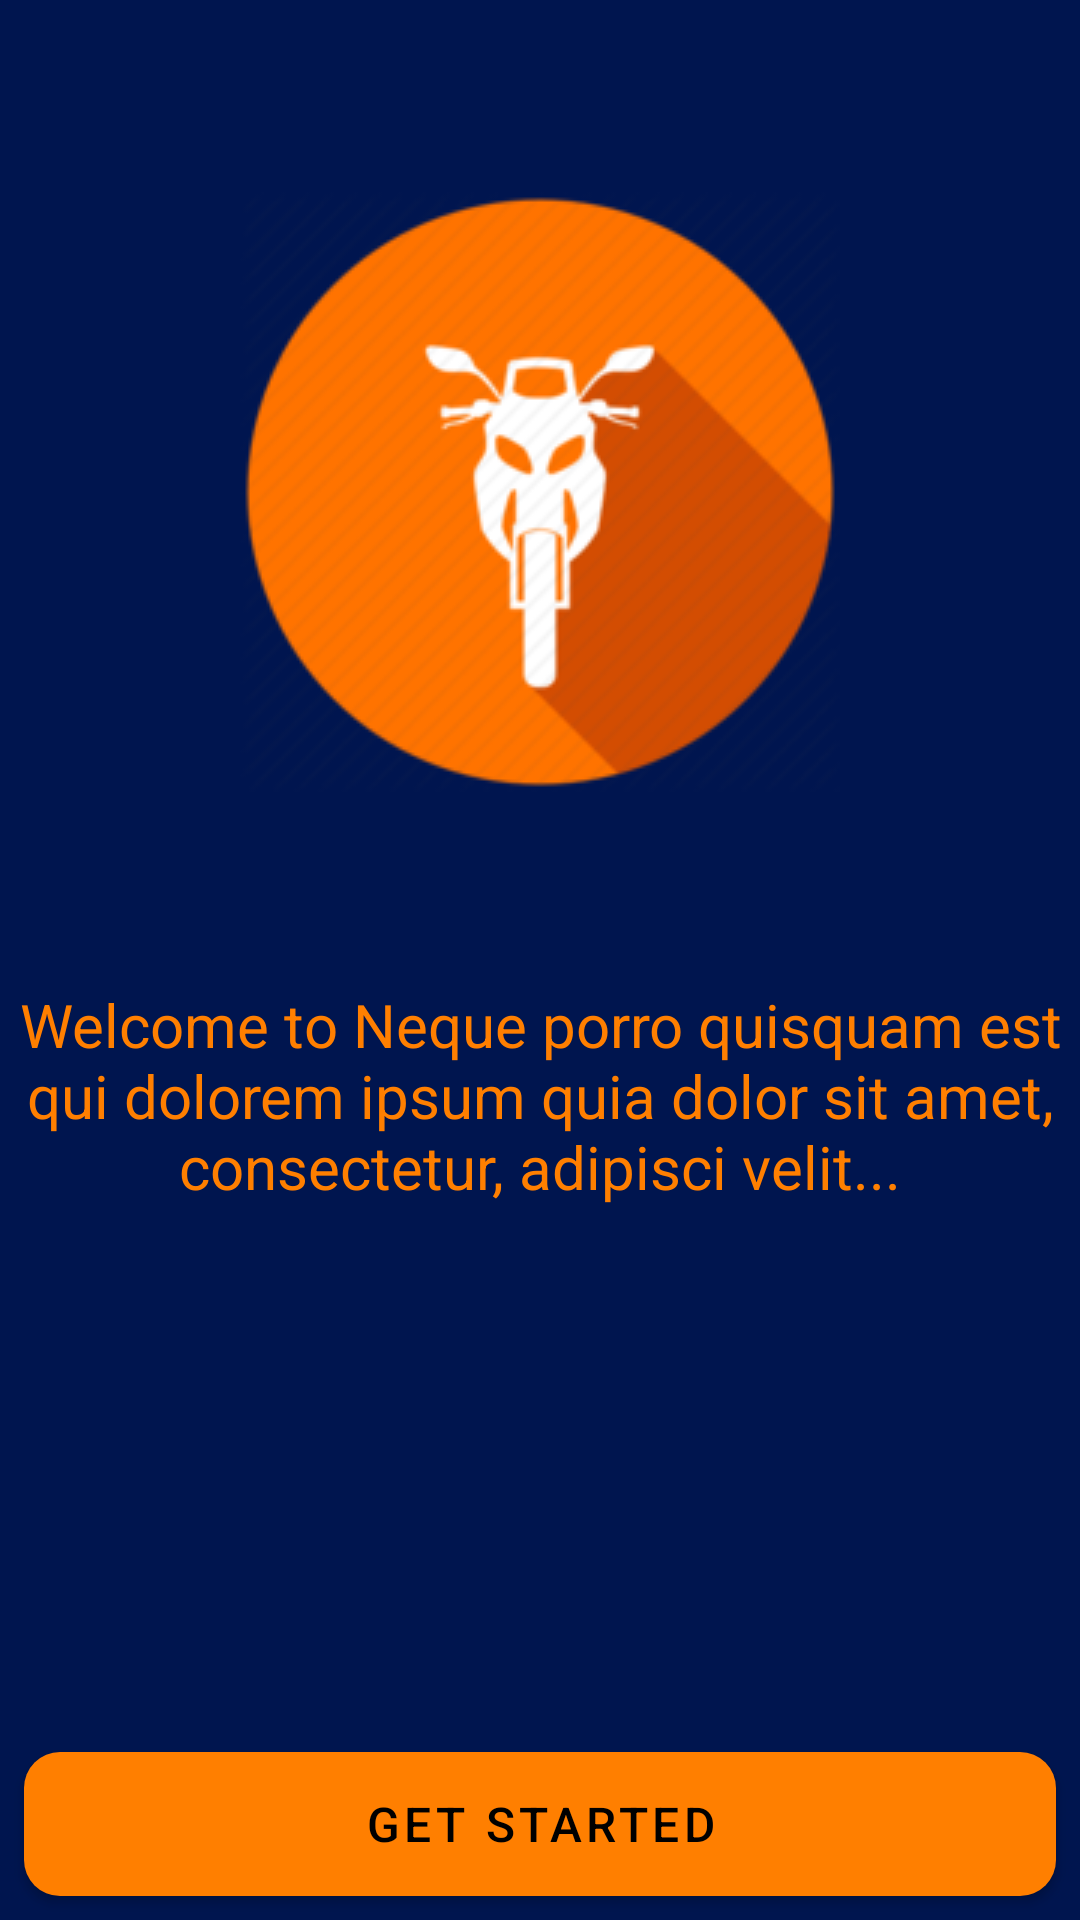

Reconstruct the res/layout file that produces this screen, plus the resources it refers to.
<!-- AndroidManifest.xml: application theme Theme.MaterialComponents.NoActionBar -->
<!-- res/layout/activity_onboarding.xml -->
<?xml version="1.0" encoding="utf-8"?>
<androidx.constraintlayout.widget.ConstraintLayout xmlns:android="http://schemas.android.com/apk/res/android"
    xmlns:app="http://schemas.android.com/apk/res-auto"
    xmlns:tools="http://schemas.android.com/tools"
    android:layout_width="match_parent"
    android:layout_height="match_parent"
    android:background="@color/colorPrimary">

    <ImageView
        android:id="@+id/imageView4"
        android:layout_width="wrap_content"
        android:layout_height="wrap_content"
        android:layout_marginTop="64dp"
        android:contentDescription="@string/login_failed"
        app:layout_constraintEnd_toEndOf="parent"
        app:layout_constraintStart_toStartOf="parent"
        app:layout_constraintTop_toTopOf="parent"
        app:srcCompat="@drawable/motorcycle_logo" />

    <com.google.android.material.button.MaterialButton
        android:id="@+id/btn_getStarted"
        android:layout_width="0dp"
        android:layout_height="wrap_content"
        android:layout_marginStart="8dp"
        android:layout_marginEnd="8dp"
        android:layout_marginBottom="8dp"
        android:background="@drawable/rounded_corners_button"
        android:text="@string/get_started"
        android:textSize="16sp"
        app:backgroundTint="@color/colorOrange"
        app:layout_constraintBottom_toBottomOf="parent"
        app:layout_constraintEnd_toEndOf="parent"
        app:layout_constraintHorizontal_bias="0.0"
        app:layout_constraintStart_toStartOf="parent"
        app:rippleColor="@color/colorPrimary" />

    <TextView
        android:id="@+id/textView"
        android:layout_width="wrap_content"
        android:layout_height="wrap_content"
        android:layout_marginStart="8dp"
        android:layout_marginTop="64dp"
        android:layout_marginEnd="8dp"
        android:gravity="center"
        android:text="@string/neque_porro_quisquam_est_qui_dolorem_ipsum_quia_dolor_sit_amet_consectetur_adipisci_velit"
        android:textColor="@color/colorOrange"
        android:textSize="20sp"
        app:layout_constraintEnd_toEndOf="parent"
        app:layout_constraintStart_toStartOf="parent"
        app:layout_constraintTop_toBottomOf="@+id/imageView4" />
</androidx.constraintlayout.widget.ConstraintLayout>
<!-- resources referenced by this layout -->
<resources>
  <color name="colorOrange">#ff7f00</color>
  <color name="colorPrimary">#00154F</color>
  <!-- drawable motorcycle_logo: png bitmap (drawable, 27642 bytes) -->
  <!-- drawable rounded_corners_button (drawable) -->
  <?xml version="1.0" encoding="utf-8"?>
  <shape xmlns:android="http://schemas.android.com/apk/res/android"
      android:shape="rectangle">
      <solid android:color="@color/colorOrange" />
      <corners android:bottomRightRadius="12dp"
          android:bottomLeftRadius="12dp"
          android:topRightRadius="12dp"
          android:topLeftRadius="12dp"/>
  </shape>
  <string name="get_started">GET STARTED</string>
  <string name="login_failed">"Login failed"</string>
  <string name="neque_porro_quisquam_est_qui_dolorem_ipsum_quia_dolor_sit_amet_consectetur_adipisci_velit">Welcome to Neque porro quisquam est qui dolorem ipsum quia dolor sit amet, consectetur, adipisci velit...</string>
</resources>
